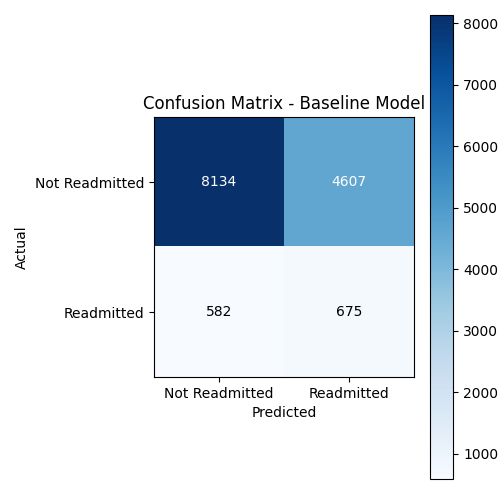

The file beside this chart, header and first rows:
, Predicted: Not Readmitted, Predicted: Readmitted
Actual: Not Readmitted, 8134, 4607
Actual: Readmitted, 582, 675
